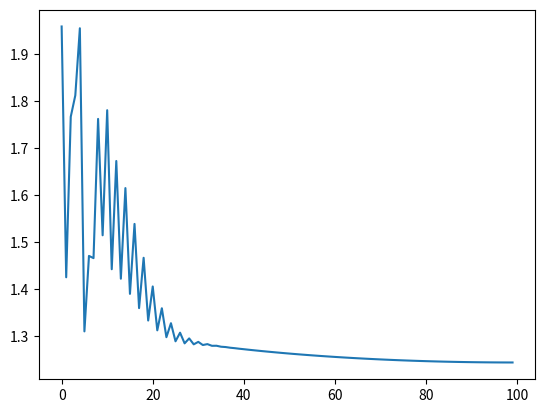

Python code for this plot:
import numpy as np
import numpy.matlib
import matplotlib.pyplot as plt
from scipy.linalg import block_diag
from itertools import product


def relu_activation_fp(z):
    return np.maximum(z, 0)



def relu_activation_gp(x, W, b):
    dg_elem = np.append(x, np.ones(x.shape[1]))
    argument = np.dot(W, x) + (np.matlib.repmat(b, x.shape[1], 1)).T
    dg = []
    for arg1 in argument:
        for arg2 in arg1:
            if arg2 > 0:
                dg = np.append(dg, dg_elem)
            else:
                dg = np.append(dg, np.zeros(dg_elem.shape))
    return dg


def relu_activation_gx(x, W, b):
    dg_elem = W
    argument = np.dot(W, x) + (np.matlib.repmat(b, x.shape[1], 1)).T
    dg = []
    for arg1 in argument:
        for arg2 in arg1:
            if arg2 > 0:
                dg = np.append(dg, dg_elem)
            else:
                dg = np.append(dg, np.zeros(dg_elem.shape))
    return dg


def relu_activation_grad(z):
    ans = z
    for i, j in product(*(range(dim) for dim in z.shape)):
        ans[i][j] = 1 if z[i][j] >=0 else 0
    return ans


def tanh_activation_fp(z):
    return np.tanh(z)


def tanh_activation_grad(z):
    return 1 - np.tanh(z) ** 2


def tanh_activation_gx(x, W, b):
    argument = np.dot(W, x) + (np.matlib.repmat(b, x.shape[1], 1)).T
    return np.dot(W.T, (1 - np.tanh(argument) ** 2)).flatten()



def get_mu(w, x, b, num_of_labels):
    mus = [np.dot(x.T, w[i])+b[i] for i in range(num_of_labels)]
    mu = np.array([max([m[i] for m in mus]) for i in range(mus[0].shape[0])])
    return mu


def create_c_matrix(y):
    c_vec = []
    l = y.shape[1]
    for val in range(l):
        c_vec.append([1 if elem[val] == 1 else 0 for elem in y])
    return np.array(c_vec)


def sm_activation_fp(z):
    m = z.T.shape[1]
    ans = z
    for i in range(m):
        ans[i] = ans[i] - max(ans[i])
        ans[i] = np.exp(ans[i])
        ans[i] = ans[i]/sum(ans[i])
    return ans


def get_shapes(x, W, y, b):
    n, m = x.shape
    if W.shape[0] != n:
        raise BaseException("Dimensions incorrect")
    l = W.shape[1]
    if y.shape[0] != m:
        raise BaseException("Dimensions incorrect")
    if y.shape[1] != l:
        raise BaseException("Dimensions incorrect")
    if b.shape[0] != l:
        raise BaseException("Dimensions incorrect")
    return m, n, l


def sm_activation_gp(x, w, b, y):
    m, n, l = get_shapes(x, w, y, b)
    print('m:{}\n n:{}\n l:{}'.format(m, n, l))
    c = create_c_matrix(y)
    #mu = get_mu(w, x, b, l)
    mu = 0
    sum_all = sum([np.exp(np.dot(w.T[i].T, x)+b[i]-mu) for i in range(l)])
    cis = [(np.exp(np.dot(w.T[i].T, x)+b[i]-mu)/sum_all)-c[i] for i in range(l)]
    cis = [1/len(x)*np.dot(x, elem) for elem in cis]
    cis = [elem.reshape(1, -1) for elem in cis]
    ans = np.concatenate(cis, axis=0)
    bs = [np.exp(np.dot(w.T[i].T, x)+b[i]-mu)/sum_all for i in range(l)]
    bs = [np.dot(curr, np.ones(len(curr))) for curr in bs]
    bs = [curr - sum(c[i]) for i, curr in enumerate(bs)]
    bs = np.array([(1/len(x))*curr for curr in bs])
    return ans, bs


def sm_activation_gx(x, W, y, b):
    m, n, l = get_shapes(x, W, y, b)
    c = create_c_matrix(y)
    v_sum = sum([np.exp(np.dot(W.T[i].T, x)) for i in range(l)])
    v_sum = np.matlib.repmat(v_sum, l, 1)
    ans = np.dot(W.T, x)/v_sum
    ans = ans - c
    ans = np.dot(W, ans)
    ans = ans/m
    return ans


RELU_ACTIVATION = (relu_activation_fp, relu_activation_grad)
TANH_ACTIVATION = (tanh_activation_fp, tanh_activation_grad)
SOFTMAX_ACTIVATION = (sm_activation_fp, sm_activation_gp)

ACTIVATION_FUNCTIONS = [RELU_ACTIVATION, TANH_ACTIVATION]


class Layer:

    def __init__(self, input_dim, output_dim, activation, softmax_layer=False):
        if softmax_layer and activation is not None:
            raise BaseException("Can't give another activation function to softmax layer")
        if activation is not None and activation not in ACTIVATION_FUNCTIONS:
            raise BaseException("Invalid activation function")
        if softmax_layer:
            self._forward_pass, self._gradient = SOFTMAX_ACTIVATION
        if activation:
            self._forward_pass, self._gradient = activation
        self._input_dim = input_dim
        self._output_dim = output_dim
        self._weights = np.random.rand(input_dim, output_dim)
        self._bias = np.random.rand(output_dim)
        self._x = None
        self._z = None
        self._a = None
        self._delta = None
        self._g = None
        self._softmax_layer = softmax_layer


    def get_input_dim(self):
        return self._input_dim

    def get_output_dim(self):
        return self._output_dim

    def get_delta(self):
        return self._delta

    def forward_pass(self, input):
        if self._input_dim != input.shape[0]:
            print('received:{}\nactual:{}'.format(input.shape[0], self._input_dim))
            raise BaseException("Invalid dimensions")
        self._x = input
        self._z = np.dot(input.T, self._weights)+np.matlib.repmat(self._bias, input.shape[1], 1)
        self._a = self._forward_pass(self._z)
        return self._a

    def back_propogation(self, next_layer=None):
        if self._softmax_layer:
            raise BaseException("Can not be performed on a softmax layer")
        if not next_layer:
            raise BaseException("No next layer")
        else:
            all_grads_p = []
            all_grads_x = []
            for i in range(self._x.shape[1]):
                curr_sigma = self._gradient(np.atleast_2d(self._z[i]))
                diag = np.diag(curr_sigma[0])
                t = np.tensordot(self._x.T[i], np.identity(self._weights.shape[1]), axes=0)
                xt = np.dot(diag, self._weights.T)
                t = t.reshape(4, 12)
                all_grads_p.append(np.dot(diag, t))
                all_grads_x.append(xt)
            all_grads_p = np.array(all_grads_p).reshape(20, 12)
            all_grads_x = block_diag(*all_grads_x)
            self._delta = np.dot(all_grads_x.T, next_layer.get_delta())
            self._g = np.dot(all_grads_p.T, next_layer.get_delta()).reshape(*self._weights.shape)

    def calc_softmax_grad(self, labels, alpha):
        if not self._softmax_layer:
            raise BaseException("Can only be performed on a softmax layer")
        self._delta = sm_activation_gx(self._x, self._weights, labels, self._bias).flatten()
        w_grad, b_grad = self._gradient(self._x, self._weights, self._bias, labels)
        self._weights = self._weights - alpha*w_grad.T
        self._bias = self._bias - alpha*b_grad

    def update_weights(self, alpha):
        self._weights = self._weights + alpha*self._g


class Network:

    def __init__(self):
        self._input_dim = -1
        self._output_dim = -1
        self._layers = []

    def add_layer(self, layer):
        if self._input_dim == -1:
            self._input_dim = layer.get_input_dim()
        if layer.get_input_dim() != self._output_dim != -1:
            raise BaseException("Invalid dimensions")
        self._layers.append(layer)
        self._output_dim = layer.get_output_dim()

    def forward_pass(self, input):
        if self._input_dim != input.shape[0]:
            raise BaseException("Invalid dimensions")
        curr_input = input
        for layer in self._layers:
            curr_input = layer.forward_pass(curr_input).T
        return curr_input

    def back_propogation(self, labels, alpha):
        self._layers[-1].calc_softmax_grad(labels, alpha)
        indices = [i for i in range(len(self._layers)-1)]
        for ind in indices[::-1]:
            next_layer = self._layers[ind+1]
            curr_layer = self._layers[ind]
            curr_layer.back_propogation(next_layer)
            #curr_layer.update_weights(alpha)

    def calc_error(self, x, y):
        output = self.forward_pass(x).T
        return np.linalg.norm(y-output)

#TESTING


if __name__ == '__main__':
    X = np.array([[2, 3, 1], [1, 5, 2], [4, 2, 3], [1, 4, 1], [2, 1, 4]]).T
    Y = np.array([[1, 0], [0, 1], [0, 1], [1, 0], [0, 1]])
    W = np.array([[0.5, 0.5, 1], [0.2, 0, 1]]).T
    b = np.array([0, 0])
    g = sm_activation_gx(X, W, Y, b)
    n = Network()
    n.add_layer(Layer(3, 4, RELU_ACTIVATION))
    n.add_layer(Layer(4, 2, None, softmax_layer=True))
    n.forward_pass(X)
    errors = []
    alpha = 0.1
    for i in range(100):
        n.back_propogation(Y, alpha)
        alpha = alpha - 0.001
        errors.append(n.calc_error(X, Y))
    plt.plot(range(len(errors)), errors)
    plt.show()
    print(n.forward_pass(X))

    exit()

    # [redacted]
    a = np.array([1, 2, 1])
    x = np.array([[-5, -2], [2, -2], [-1, 0], [-1, 1], [0, 2], [1, 4], [2, 8], [1, 2], [2, 4], [1, 9]]).T
    #y = np.array([2, 3, 0, 1, 1, 2, 3, 0, 3, 2])
    W = np.array([[0.2, 1], [0.1, 0], [1, 0], [0.1, 0]])
    print(x.shape)
    print(W.shape)
    b = np.array([1, 1, 1, 1])
    dgp=relu_activation_gp(x, W, b)
    print(dgp[60:90])
    dgx = relu_activation_gx(x, W, b)
    print(dgx[16:24])
    print(tanh_activation_gp(x, W, b))
    print(tanh_activation_gx(x, W, b))




